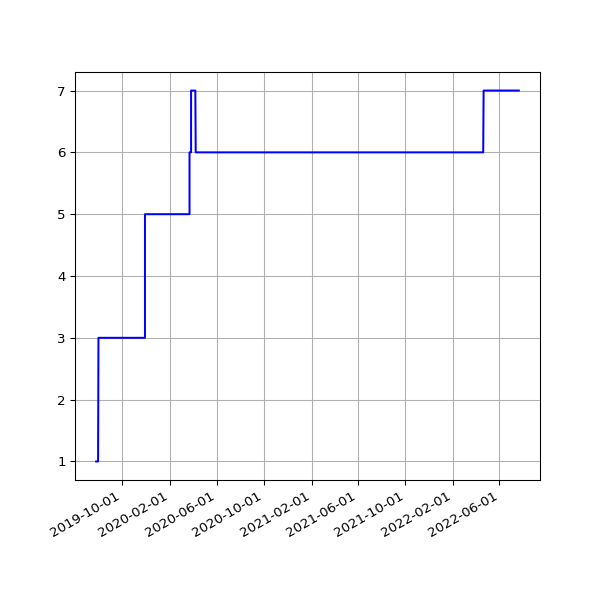

The data file committed next to this chart (first rows):
date, value
2019-07-26 17:25:42 +0000, 1
2019-07-27 16:58:22 +0000, 1
2019-07-28 08:06:14 +0100, 1
2019-07-28 17:01:36 +0000, 1
2019-07-29 17:02:51 +0000, 1
2019-07-31 04:50:55 +0000, 1
2019-07-31 06:33:09 +0100, 1
2019-08-01 04:54:36 +0000, 3
2019-08-01 07:04:31 +0100, 3
2019-08-02 04:57:24 +0000, 3
2019-08-02 06:25:51 +0100, 3
2019-08-03 06:23:45 +0100, 3
2019-08-04 04:50:21 +0000, 3
2019-08-04 07:18:53 +0100, 3
2019-08-05 05:02:23 +0000, 3
2019-08-05 06:13:25 +0100, 3
2019-08-06 04:50:16 +0000, 3
2019-08-06 06:32:26 +0100, 3
2019-08-07 04:48:14 +0000, 3
2019-08-07 06:38:59 +0100, 3
2019-08-08 05:20:19 +0000, 3
2019-08-08 07:16:43 +0100, 3
2019-08-09 05:21:14 +0000, 3
2019-08-09 06:20:39 +0100, 3
2019-08-10 05:21:41 +0000, 3
2019-08-10 06:22:40 +0100, 3
2019-08-11 05:17:32 +0000, 3
2019-08-11 07:18:29 +0100, 3
2019-08-12 05:02:49 +0000, 3
2019-08-12 06:37:47 +0100, 3
2019-08-13 05:08:21 +0000, 3
2019-08-13 08:02:12 +0100, 3
2019-08-14 05:41:58 +0000, 3
2019-08-14 07:07:20 +0100, 3
2019-08-15 06:48:04 +0100, 3
2019-08-16 05:21:17 +0000, 3
2019-08-16 07:13:46 +0100, 3
2019-08-17 04:55:37 +0000, 3
2019-08-17 06:01:35 +0100, 3
2019-08-18 05:18:59 +0000, 3
2019-08-18 06:19:27 +0100, 3
2019-08-19 05:08:35 +0000, 3
2019-08-19 07:12:43 +0100, 3
2019-08-20 05:01:48 +0000, 3
2019-08-20 06:47:37 +0100, 3
2019-08-21 04:55:33 +0000, 3
2019-08-21 06:59:05 +0100, 3
2019-08-22 05:00:42 +0000, 3
2019-08-22 06:43:16 +0100, 3
2019-08-23 05:15:49 +0000, 3
2019-08-23 06:29:29 +0100, 3
2019-08-24 05:24:15 +0000, 3
2019-08-24 07:02:29 +0100, 3
2019-08-25 05:16:21 +0000, 3
2019-08-25 07:23:01 +0100, 3
2019-08-26 04:35:33 +0000, 3
2019-08-26 06:38:40 +0100, 3
2019-08-27 04:37:21 +0000, 3
2019-08-27 06:06:19 +0100, 3
2019-08-28 04:36:06 +0000, 3
... 1,621 more rows
